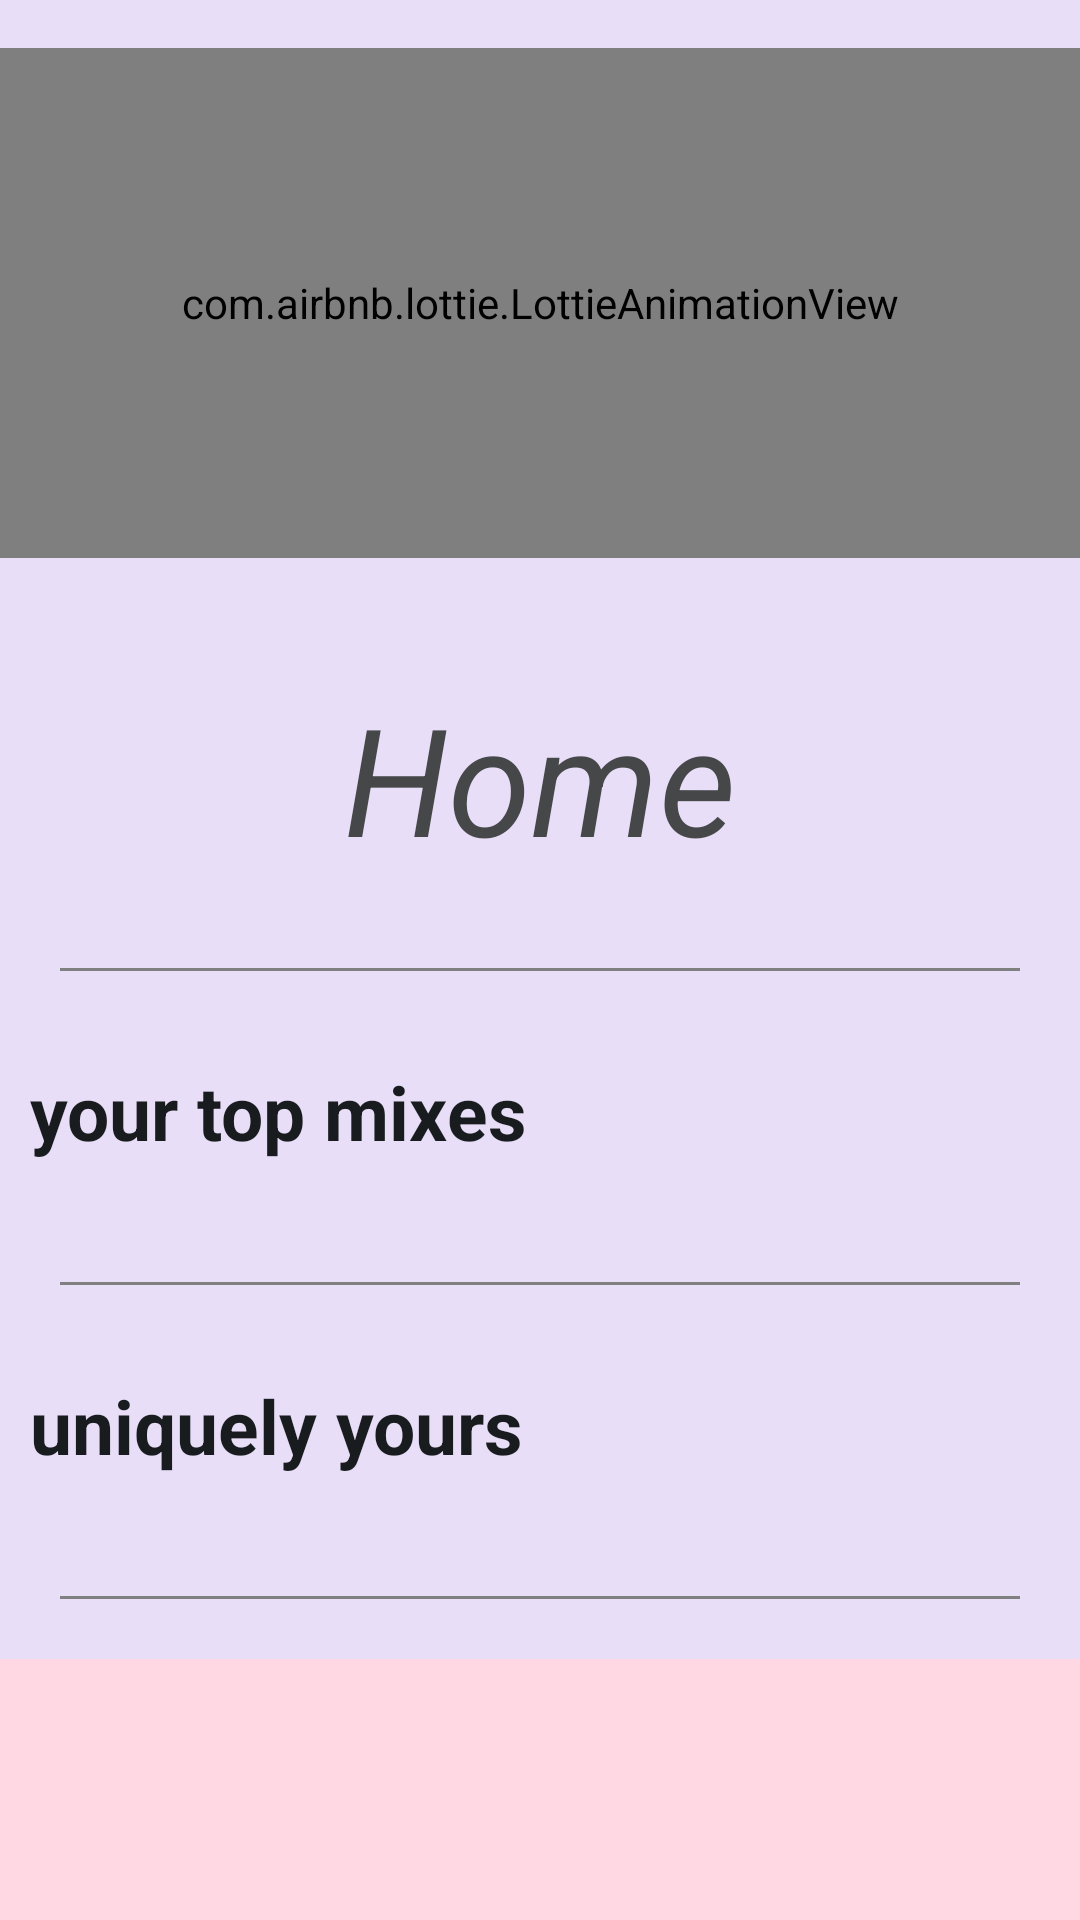

Write the Android layout XML for this screen, with the resource values it uses.
<!-- AndroidManifest.xml: application theme Theme.JassMusic -->
<!-- res/layout/fragment_home_.xml -->
<?xml version="1.0" encoding="utf-8"?>
<LinearLayout xmlns:android="http://schemas.android.com/apk/res/android"
    xmlns:app="http://schemas.android.com/apk/res-auto"
    xmlns:tools="http://schemas.android.com/tools"
    android:layout_width="match_parent"
    android:layout_height="match_parent"
    android:background="#FFD8E4"
    android:orientation="vertical"
    tools:context=".home_Fragment">

    

    <ScrollView
        android:layout_width="match_parent"
        android:layout_height="wrap_content"
        android:background="#E8DEF8"
        android:orientation="vertical"
        tools:context=".person_Fragment">

        <LinearLayout
            android:layout_width="match_parent"
            android:layout_height="wrap_content"
            android:orientation="vertical">

            <com.airbnb.lottie.LottieAnimationView
                android:layout_width="match_parent"
                android:layout_height="170dp"
                android:layout_gravity="center"
                android:layout_marginTop="16dp"
                app:lottie_autoPlay="true"
                app:lottie_loop="true"
                app:lottie_rawRes="@raw/jazzhand" />

            <com.google.android.material.textview.MaterialTextView
                android:layout_width="match_parent"
                android:layout_height="wrap_content"
                android:layout_marginTop="40dp"
                android:gravity="center"
                android:text="@string/Home"
                android:textColor="@color/material_dynamic_neutral30"
                android:textSize="50sp"
                android:textStyle="italic" />

            <androidx.recyclerview.widget.RecyclerView
                android:id="@+id/recyclerView2"
                android:layout_width="match_parent"
                android:layout_height="wrap_content"
                android:layout_margin="5dp"
                android:layout_weight="1"
                android:orientation="horizontal"
                tools:listitem="@layout/home_list_item" />

            <View
                android:layout_width="match_parent"
                android:layout_height="1dp"
                android:layout_margin="20dp"
                android:background="@color/separateLine" />

            <com.google.android.material.textview.MaterialTextView
                android:layout_width="match_parent"
                android:layout_height="wrap_content"
                android:layout_margin="10dp"
                android:text="your top mixes"
                android:textColor="@color/material_dynamic_neutral10"
                android:textSize="25sp"
                android:textStyle="bold" />

            <androidx.recyclerview.widget.RecyclerView
                android:id="@+id/recyclerview3"
                android:layout_width="match_parent"
                android:layout_height="wrap_content"
                android:layout_margin="5dp"
                android:layout_weight="1"
                android:orientation="horizontal"
                tools:listitem="@layout/home_list_item" />

            <View
                android:layout_width="match_parent"
                android:layout_height="1dp"
                android:layout_margin="20dp"
                android:background="@color/separateLine" />

            <com.google.android.material.textview.MaterialTextView
                android:layout_width="match_parent"
                android:layout_height="wrap_content"
                android:layout_margin="10dp"
                android:text="uniquely yours"
                android:textColor="@color/material_dynamic_neutral10"
                android:textSize="25sp"
                android:textStyle="bold" />

            <androidx.recyclerview.widget.RecyclerView
                android:id="@+id/recyclerview4"
                android:layout_width="match_parent"
                android:layout_height="wrap_content"
                android:layout_margin="5dp"
                android:layout_weight="1"
                android:orientation="horizontal"
                tools:listitem="@layout/home_list_item" />

            <View
                android:layout_width="match_parent"
                android:layout_height="1dp"
                android:layout_margin="20dp"
                android:background="@color/separateLine" />


        </LinearLayout>

    </ScrollView>

</LinearLayout>
<!-- res/layout/home_list_item.xml (included above) -->
<?xml version="1.0" encoding="utf-8"?>
<androidx.constraintlayout.widget.ConstraintLayout xmlns:android="http://schemas.android.com/apk/res/android"
    xmlns:app="http://schemas.android.com/apk/res-auto"
    android:layout_width="wrap_content"
    android:layout_height="wrap_content"
>

    <androidx.appcompat.widget.LinearLayoutCompat
        android:id="@+id/linearLayoutCompat"
        android:layout_width="wrap_content"
        android:layout_height="wrap_content"
        android:orientation="vertical"
        app:layout_constraintBottom_toBottomOf="parent"
        app:layout_constraintEnd_toEndOf="parent"
        app:layout_constraintStart_toStartOf="parent"
        app:layout_constraintTop_toTopOf="parent">



        <androidx.cardview.widget.CardView
            android:layout_width="150dp"
            android:layout_height="140dp"
            android:layout_gravity="center_horizontal"
            android:layout_margin="6dp"
            android:background="#E8DEF8"
            app:cardCornerRadius="6dp">

            <ImageView
                android:id="@+id/recycler_image"
                android:layout_width="match_parent"
                android:layout_height="match_parent"
                android:contentDescription="@string/todo"
                android:scaleType="centerCrop"
                android:src="@drawable/blindinglights" />

        </androidx.cardview.widget.CardView>

        <com.google.android.material.textview.MaterialTextView
            android:id="@+id/recycler_text"
            android:layout_width="wrap_content"
            android:layout_height="wrap_content"
            android:layout_gravity="center_horizontal"
            android:text="@string/app_name"
            android:textColor="@color/material_dynamic_neutral30"
            android:textSize="16sp"
            android:textStyle="bold"
            app:layout_constraintEnd_toEndOf="parent"
            app:layout_constraintStart_toStartOf="parent"
            app:layout_constraintTop_toBottomOf="@+id/cardview" />
    </androidx.appcompat.widget.LinearLayoutCompat>

</androidx.constraintlayout.widget.ConstraintLayout>
<!-- resources referenced by this layout -->
<resources>
  <color name="separateLine">#808080</color>
  <!-- drawable blindinglights: jpg bitmap (drawable-v24, 621523 bytes) -->
  <string name="Home">Home</string>
  <string name="app_name">Jazz music</string>
  <string name="todo">TODO</string>
  <style name="Theme.JassMusic" parent="Theme.Material3.DayNight.NoActionBar">
          
          <item name="colorPrimary">@color/purple_500</item>
          <item name="colorPrimaryVariant">@color/purple_700</item>
          <item name="colorOnPrimary">@color/white</item>
          
          <item name="colorSecondary">@color/teal_200</item>
          <item name="colorSecondaryVariant">@color/teal_700</item>
          <item name="colorOnSecondary">@color/black</item>
          
          <item name="android:statusBarColor">@color/black</item>
          
          <item name="android:windowFullscreen">true</item>
      </style>
  <color name="purple_500">#FF6200EE</color>
  <color name="purple_700">#FF3700B3</color>
  <color name="white">#FFFFFFFF</color>
  <color name="teal_200">#FF03DAC5</color>
  <color name="teal_700">#FF018786</color>
  <color name="black">#FF000000</color>
</resources>
